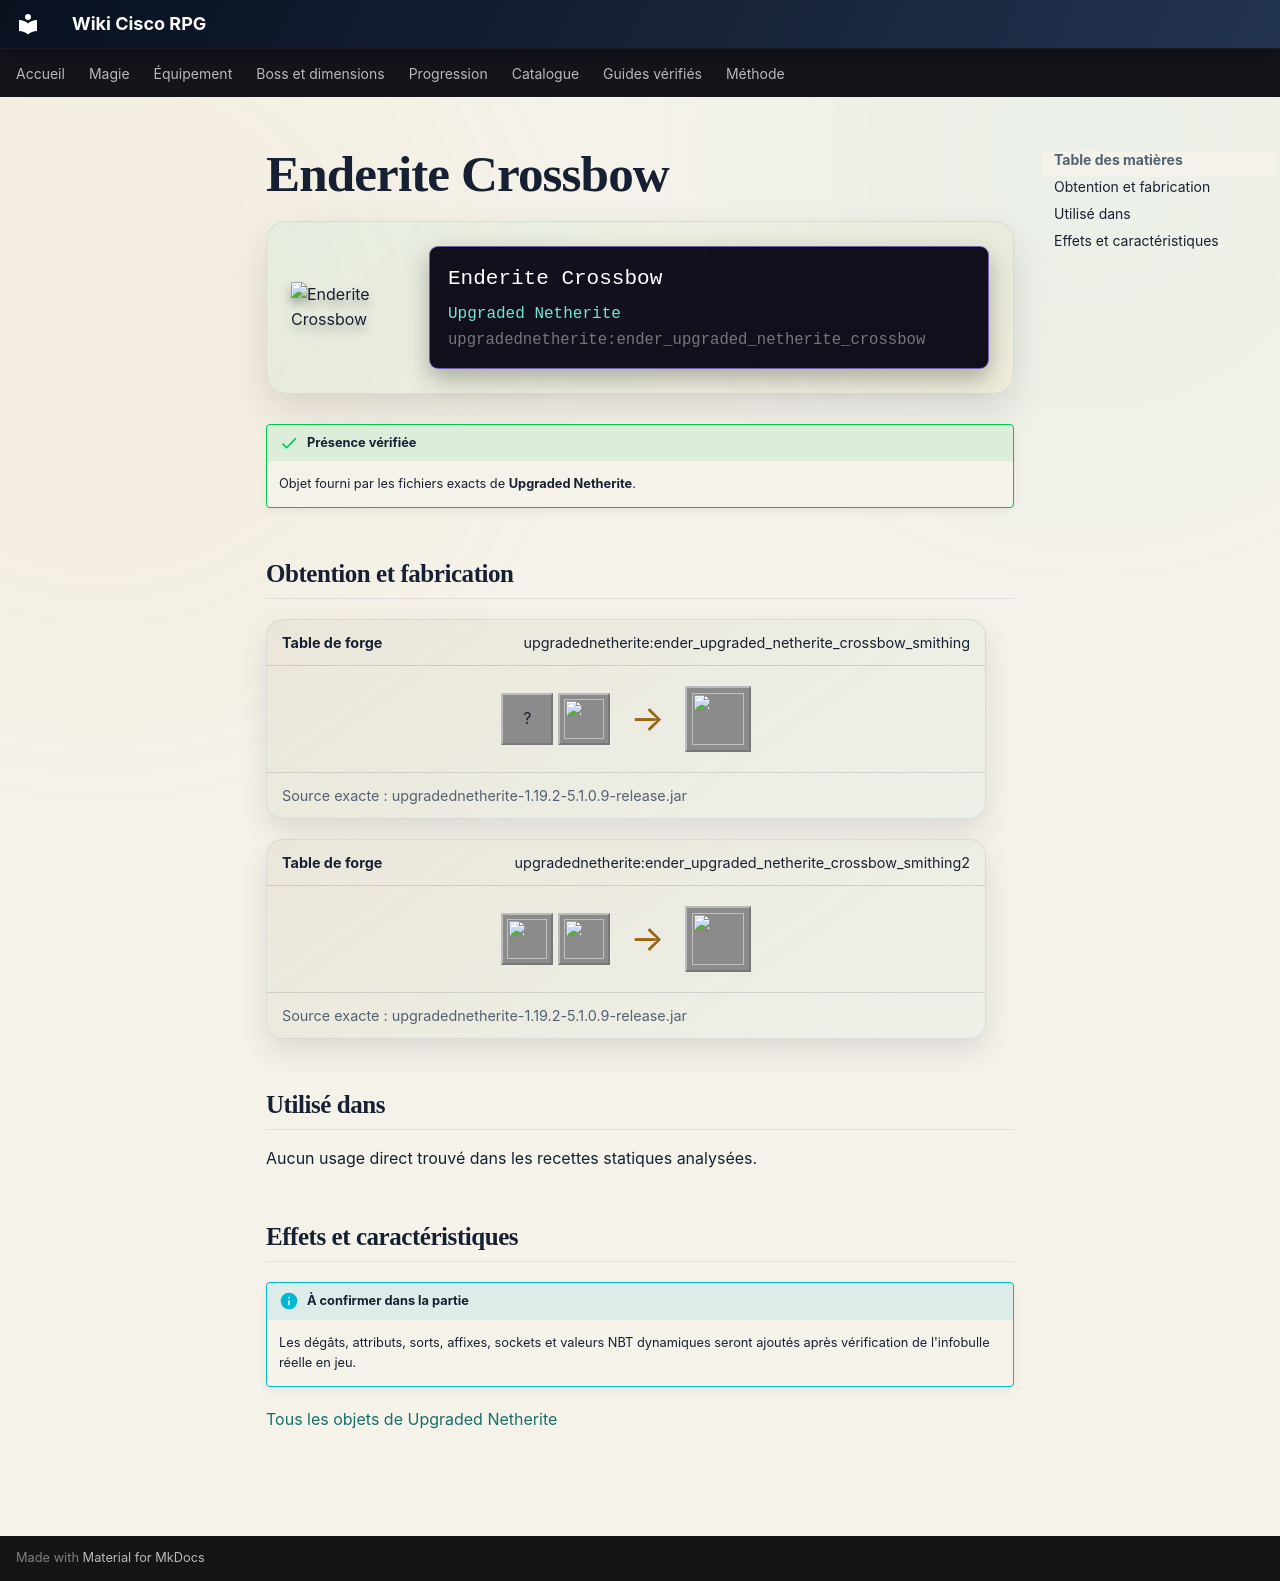

repository: Kloups-Dev/wiki-cisco-rpg · page: catalogue/objets/upgradednetherite/ender_upgraded_netherite_crossbow/index.html · generator: mkdocs

# Enderite Crossbow

<div class="mc-item-showcase">
<img class="mc-item-icon" src="../../../../assets/generated/items/upgradednetherite/ender_upgraded_netherite_crossbow.png" alt="Enderite Crossbow">
<div class="mc-tooltip-card">
<div class="mc-tooltip-card__name">Enderite Crossbow</div>
<div class="mc-tooltip-card__mod">Upgraded Netherite</div>
<div class="mc-tooltip-card__id">upgradednetherite:ender_upgraded_netherite_crossbow</div>
</div>
</div>

!!! success "Présence vérifiée"
    Objet fourni par les fichiers exacts de **Upgraded Netherite**.

## Obtention et fabrication

<div class="jei-recipe"><div class="jei-recipe__head"><strong>Table de forge</strong><span>upgradednetherite:ender_upgraded_netherite_crossbow_smithing</span></div><div class="jei-recipe__body"><div class="jei-inputs"><span class="jei-slot" title="Crossbow (minecraft:crossbow)">?</span><a class="jei-slot" href="../../../../catalogue/objets/upgradednetherite/ender_upgraded_netherite_ingot/" title="Enderite Ingot (upgradednetherite:ender_upgraded_netherite_ingot)"><img src="../../../../assets/generated/items/upgradednetherite/ender_upgraded_netherite_ingot.png" alt="" loading="lazy"></a></div><span class="jei-arrow">→</span><span class="jei-slot jei-slot--result"><img src="../../../../assets/generated/items/upgradednetherite/ender_upgraded_netherite_crossbow.png" alt=""></span></div><div class="jei-recipe__source">Source exacte : upgradednetherite-1.19.2-5.1.0.9-release.jar</div></div>
<div class="jei-recipe"><div class="jei-recipe__head"><strong>Table de forge</strong><span>upgradednetherite:ender_upgraded_netherite_crossbow_smithing2</span></div><div class="jei-recipe__body"><div class="jei-inputs"><a class="jei-slot" href="../../../../catalogue/objets/upgradednetherite/netherite_crossbow/" title="Netherite Crossbow (upgradednetherite:netherite_crossbow)"><img src="../../../../assets/generated/items/upgradednetherite/netherite_crossbow.png" alt="" loading="lazy"></a><a class="jei-slot" href="../../../../catalogue/objets/upgradednetherite/ender_essence/" title="Enderite Essence (upgradednetherite:ender_essence)"><img src="../../../../assets/generated/items/upgradednetherite/ender_essence.png" alt="" loading="lazy"></a></div><span class="jei-arrow">→</span><span class="jei-slot jei-slot--result"><img src="../../../../assets/generated/items/upgradednetherite/ender_upgraded_netherite_crossbow.png" alt=""></span></div><div class="jei-recipe__source">Source exacte : upgradednetherite-1.19.2-5.1.0.9-release.jar</div></div>

## Utilisé dans

Aucun usage direct trouvé dans les recettes statiques analysées.

## Effets et caractéristiques

!!! info "À confirmer dans la partie"
    Les dégâts, attributs, sorts, affixes, sockets et valeurs NBT dynamiques seront ajoutés après vérification de l'infobulle réelle en jeu.

[Tous les objets de Upgraded Netherite](../../../contenu/upgraded-netherite.md)
